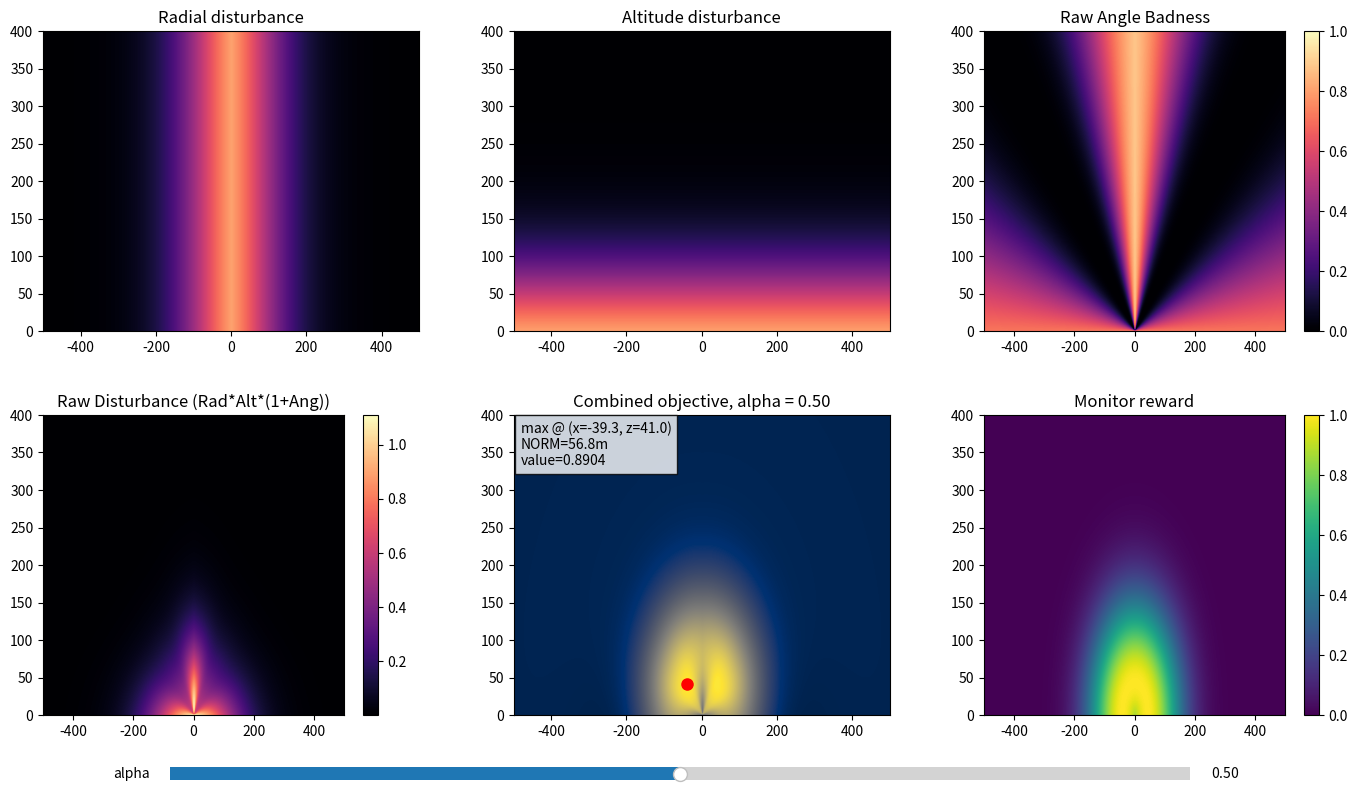

Generate this figure with matplotlib:
import numpy as np
import matplotlib.pyplot as plt
from matplotlib.widgets import Slider


# ============================================================
# Core math
# ============================================================

def sigmoid(x, midpoint, sharpness, decreasing=True):
    x = np.asarray(x, dtype=float)
    sharpness = max(float(sharpness), 1e-8)

    if decreasing:
        return 1.0 / (1.0 + np.exp((x - midpoint) / sharpness))
    return 1.0 / (1.0 + np.exp(-(x - midpoint) / sharpness))


def total_distance(x, z):
    return np.sqrt(x**2 + z**2)


# ============================================================
# Monitoring reward - INCREASE distance_sigma for smoother drift
# ============================================================

def monitor_reward(x, z, preferred_distance=42.0, distance_sigma=80.0): # Increased from 28 to 80
    d = total_distance(x, z)
    return np.exp(-0.5 * ((d - preferred_distance) / distance_sigma) ** 2)


# ============================================================
# Disturbance parts - INCREASE sharpness for softer edges
# ============================================================

def radial_disturbance(x, radial_midpoint=85.0, radial_sharpness=60.0): # Increased from 24 to 60
    r = np.abs(x)
    return sigmoid(r, midpoint=radial_midpoint, sharpness=radial_sharpness, decreasing=True)


def altitude_disturbance(z, altitude_midpoint=55.0, altitude_sharpness=40.0): # Increased from 18 to 40
    return sigmoid(np.abs(z), midpoint=altitude_midpoint, sharpness=altitude_sharpness, decreasing=True)


def folded_abs_angle_deg(x, z):
    theta = np.degrees(np.arctan2(z, x))
    folded = theta.copy()
    folded = np.where(folded > 90.0, folded - 180.0, folded)
    folded = np.where(folded < -90.0, folded + 180.0, folded)
    return np.abs(folded)


def angle_badness(x, z, preferred_angle_deg=40.0, angle_scale_deg=22.0, angle_power=1.6):
    ang = folded_abs_angle_deg(x, z)
    delta = np.abs(ang - preferred_angle_deg)
    bad = 1.0 - np.exp(-0.5 * (delta / angle_scale_deg) ** 2)
    return np.clip(bad, 0.0, 1.0) ** angle_power


def raw_disturbance_calc(x, z, angle_weight=1.0):
    r_term = radial_disturbance(x)
    z_term = altitude_disturbance(z)
    a_term = angle_badness(x, z)
    return (r_term * z_term) * (1.0 + angle_weight * a_term)


# ============================================================
# Objective
# ============================================================

def interpolate_monitor_disturbance(alpha, monitor, raw_disturbance, X, Z, eps=1e-6):
    alpha = float(np.clip(alpha, 0.0, 1.0))
    
    S = np.clip(1.0 - (raw_disturbance / 2.0), eps, 1.0)
    M = np.clip(monitor, eps, 1.0)

    combined = alpha * M + (1.0 - alpha) * S
    
    # We increase this bias slightly to 'pull' the max more firmly
    dist = np.sqrt(X**2 + Z**2)
    return combined - (1e-5 * dist)

# ============================================================
# Grid helpers
# ============================================================

def build_grid(x_min=-500.0, x_max=500.0, z_min=0.0, z_max=400.0, n_x=700, n_z=450):
    x_vals = np.linspace(x_min, x_max, n_x)
    z_vals = np.linspace(z_min, z_max, n_z)
    X, Z = np.meshgrid(x_vals, z_vals)
    return x_vals, z_vals, X, Z


def find_grid_max(X, Z, F):
    idx = np.unravel_index(np.argmax(F), F.shape)
    return X[idx], Z[idx], F[idx]


# ============================================================
# Plotting
# ============================================================

def plot_reward_landscape():
    x_vals, z_vals, X, Z = build_grid()

    radial_map = radial_disturbance(X)
    altitude_map = altitude_disturbance(Z)
    angle_map = angle_badness(X, Z)
    monitor = monitor_reward(X, Z)
    raw_dist = raw_disturbance_calc(X, Z)

    alpha0 = 0.50
    combined = interpolate_monitor_disturbance(alpha0, monitor, raw_dist, X, Z)

    x_max, z_max, f_max = find_grid_max(X, Z, combined)
    norm_max = np.sqrt(x_max**2 + z_max**2)

    fig, axes = plt.subplots(2, 3, figsize=(17, 9))
    plt.subplots_adjust(bottom=0.12, wspace=0.25, hspace=0.28)
    extent = [x_vals.min(), x_vals.max(), z_vals.min(), z_vals.max()]

    # TOP ROW
    axes[0, 0].imshow(radial_map, extent=extent, origin="lower", aspect="auto", vmin=0.0, vmax=1.0, cmap="magma")
    axes[0, 0].set_title("Radial disturbance")
    
    axes[0, 1].imshow(altitude_map, extent=extent, origin="lower", aspect="auto", vmin=0.0, vmax=1.0, cmap="magma")
    axes[0, 1].set_title("Altitude disturbance")
    
    im_angle = axes[0, 2].imshow(angle_map, extent=extent, origin="lower", aspect="auto", vmin=0.0, vmax=1.0, cmap="magma")
    axes[0, 2].set_title("Raw Angle Badness")
    fig.colorbar(im_angle, ax=axes[0, 2])

    # BOTTOM ROW
    im_raw = axes[1, 0].imshow(raw_dist, extent=extent, origin="lower", aspect="auto", cmap="magma")
    axes[1, 0].set_title("Raw Disturbance (Rad*Alt*(1+Ang))")
    fig.colorbar(im_raw, ax=axes[1, 0])

    im_comb = axes[1, 1].imshow(combined, extent=extent, origin="lower", aspect="auto", cmap="cividis")
    axes[1, 1].set_title(f"Combined objective, alpha = {alpha0:.2f}")
    
    max_point, = axes[1, 1].plot(x_max, z_max, marker="o", markersize=8, color="red", linestyle="None")
    max_text = axes[1, 1].text(0.02, 0.98, 
                                f"max @ (x={x_max:.1f}, z={z_max:.1f})\n"
                                f"NORM={norm_max:.1f}m\n"
                                f"value={f_max:.4f}",
                                transform=axes[1, 1].transAxes, ha="left", va="top", 
                                bbox=dict(facecolor="white", alpha=0.8))

    im_mon = axes[1, 2].imshow(monitor, extent=extent, origin="lower", aspect="auto", vmin=0.0, vmax=1.0, cmap="viridis")
    axes[1, 2].set_title("Monitor reward")
    fig.colorbar(im_mon, ax=axes[1, 2])

    # Slider
    slider_ax = fig.add_axes([0.20, 0.04, 0.60, 0.03])
    alpha_slider = Slider(ax=slider_ax, label="alpha", valmin=0.01, valmax=0.99, valinit=alpha0)

    def update(_):
        alpha = alpha_slider.val
        new_combined = interpolate_monitor_disturbance(alpha, monitor, raw_dist, X, Z)
        im_comb.set_data(new_combined)
        im_comb.set_clim(vmin=np.min(new_combined), vmax=np.max(new_combined))
        
        x_star, z_star, f_star = find_grid_max(X, Z, new_combined)
        norm_star = np.sqrt(x_star**2 + z_star**2)
        
        max_point.set_data([x_star], [z_star])
        axes[1, 1].set_title(f"Combined objective, alpha = {alpha:.2f}")
        max_text.set_text(f"max @ (x={x_star:.1f}, z={z_star:.1f})\n"
                          f"NORM={norm_star:.1f}m\n"
                          f"value={f_star:.4f}")
        fig.canvas.draw_idle()

    alpha_slider.on_changed(update)
    plt.show()

if __name__ == "__main__":
    plot_reward_landscape()
